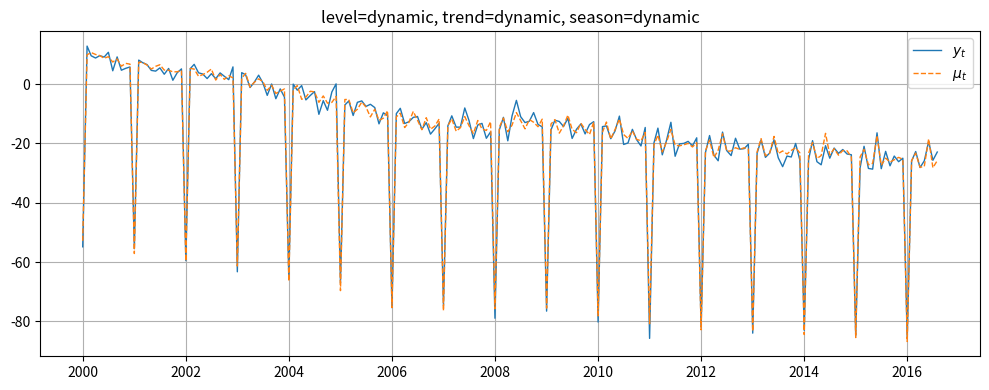
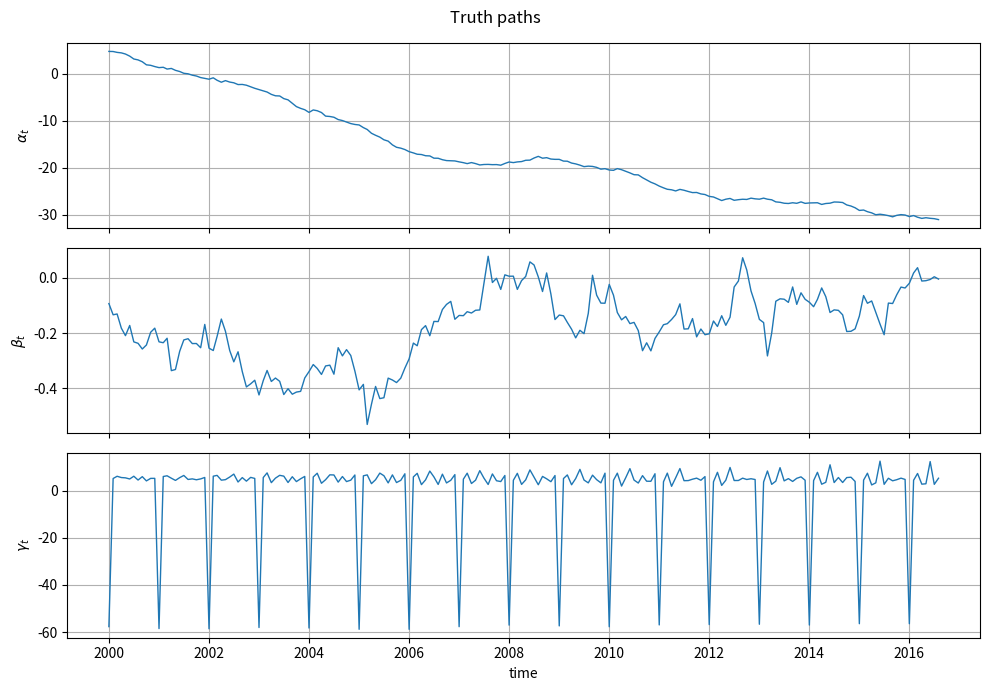

The script that saved these images, in order:
import numpy as np
from scipy.stats import norm
from datetime import datetime
from dateutil.relativedelta import relativedelta
import matplotlib.pyplot as plt


class Mean_Time_Series:
    """
    Structural Gaussian STM simulator with independent switches for level, trend, and seasonality.

    Modes
    -----
      level_mode      in {"dynamic","deterministic"}         (level cannot be 'none')
      trend_mode      in {"dynamic","deterministic","none"}
      seasonal_mode   in {"dynamic","deterministic","none"}

    Observation
    -----------
      y_t ~ Normal(mu_t, sigma^2)

    Location decomposition
    ----------------------
      mu_t = (level + linear trend contribution) + (seasonal contribution)

    m0 / v0 semantics
    -----------------
      - dynamic: m0_* is prior mean of initial latent state coordinate(s), v0_* the prior variance
      - deterministic: m0_* is the fixed value (vector for season); v0_* ignored
      - none (trend/season only): behaves as m0_* = 0 (vector of zeros for season)

    Seasonality (STRICT)
    --------------------
      - m0_season and v0_season MUST be lists/1D arrays of length (period-1).
      - deterministic: full seasonal vector is [m0_season, -sum(m0_season)] (sum-to-zero).
      - none: m0_season should be all zeros; implied last is 0 too.
      - dynamic: the (period-1) latent coords have priors m0_season/v0_season; each step
        the new last coord is drawn with mean = -sum(previous coords), var = q_season.

    Auto-overrides when a requested dynamic component cannot evolve
    ----------------------------------------------------------------
      - If q_* == 0 or v0_* == 0:
          * if m0_* == 0  -> mode := "none"  (except level: becomes 'deterministic')
          * else          -> mode := "deterministic"
    """

    def __init__(self,
                 sigma=1.0,
                 level_mode="dynamic",
                 trend_mode="dynamic",
                 seasonal_mode="dynamic",
                 period=12,
                 # latent process innovation variances
                 q_level=0.05,
                 q_trend=0.01,
                 q_season=0.10,
                 # priors / fixed values
                 m0_level=0.0,
                 v0_level=1.0,
                 m0_trend=0.0,
                 v0_trend=1.0,
                 m0_season=None,   # list/array of length period-1
                 v0_season=None,   # list/array of length period-1
                 start_date=None):

        # ---------- basic checks on modes ----------
        assert level_mode in {"dynamic", "deterministic"}
        assert trend_mode in {"dynamic", "deterministic", "none"}
        assert seasonal_mode in {"dynamic", "deterministic", "none"}

        self.period = int(period)
        if self.period < 2:
            raise ValueError("period must be >= 2.")
        self.sigma = float(sigma)

        # ---------- store q/v0/m0 ----------
        self.q_level = float(q_level)
        self.q_trend = float(q_trend)
        self.q_season = float(q_season)

        self.v0_level = float(v0_level)
        self.v0_trend = float(v0_trend)

        self.m0_level = float(m0_level)
        self.m0_trend = float(m0_trend)

        # Season defaults -> lists length (period-1)
        if m0_season is None:
            m0_season = [0.0] * (self.period - 1)
        if v0_season is None:
            v0_season = [1.0] * (self.period - 1)

        self.m0_season = np.asarray(m0_season, dtype=float).reshape(-1)
        self.v0_season = np.asarray(v0_season, dtype=float).reshape(-1)

        if self.m0_season.size != self.period - 1:
            raise ValueError(f"m0_season must have length period-1 = {self.period-1}.")
        if self.v0_season.size != self.period - 1:
            raise ValueError(f"v0_season must have length period-1 = {self.period-1}.")
        if np.any(self.v0_season < 0.0) or self.v0_level < 0.0 or self.v0_trend < 0.0:
            raise ValueError("All prior variances must be >= 0.")

        # ---------- auto-overrides for dynamic components ----------
        # Level: cannot be 'none'
        if level_mode == "dynamic" and (self.q_level == 0.0 or self.v0_level == 0.0):
            level_mode = "deterministic"

        # Trend
        if trend_mode == "dynamic" and (self.q_trend == 0.0 or self.v0_trend == 0.0):
            trend_mode = "none" if np.isclose(self.m0_trend, 0.0) else "deterministic"

        # Season
        if seasonal_mode == "dynamic" and (self.q_season == 0.0 or np.allclose(self.v0_season, 0.0)):
            seasonal_mode = "none" if np.allclose(self.m0_season, 0.0) else "deterministic"

        # Finalize modes
        self.level_mode = level_mode
        self.trend_mode = trend_mode
        self.seasonal_mode = seasonal_mode

        # ---------- deterministic proxies from m0 ----------
        self.fixed_level = (self.m0_level if self.level_mode == "deterministic" else None)

        if self.trend_mode == "deterministic":
            self.fixed_trend = float(self.m0_trend)
        elif self.trend_mode == "none":
            self.fixed_trend = 0.0
        else:
            self.fixed_trend = None  # dynamic

        # For season deterministic: build full vector of length period with sum-zero
        if self.seasonal_mode == "deterministic":
            last = -float(np.sum(self.m0_season))
            self.fixed_season = list(self.m0_season.astype(float)) + [last]
        elif self.seasonal_mode == "none":
            # not used in mu, but keep a consistent implied vector (all zeros)
            self.fixed_season = [0.0] * self.period
        else:
            self.fixed_season = None  # dynamic

        # ---------- build latent layout [alpha][beta][g1..g_{p-1}] ----------
        self._state_layout = []
        if self.level_mode == "dynamic":
            self._state_layout.append("alpha")
        if self.trend_mode == "dynamic":
            self._state_layout.append("beta")
        if self.seasonal_mode == "dynamic":
            self._state_layout.extend([f"g{k}" for k in range(1, self.period)])

        self.n_latent = len(self._state_layout)

        # ---------- initialize latent state ----------
        if self.n_latent > 0:
            m0_vec, v0_vec = [], []
            for tag in self._state_layout:
                if tag == "alpha":
                    m0_vec.append(self.m0_level); v0_vec.append(self.v0_level)
                elif tag == "beta":
                    m0_vec.append(self.m0_trend); v0_vec.append(self.v0_trend)
                else:
                    # g1..g_{p-1}: use the provided lists m0_season / v0_season
                    k = int(tag[1:])  # k in 1..(p-1)
                    m0_vec.append(self.m0_season[k - 1])
                    v0_vec.append(self.v0_season[k - 1])
            self.x_t = np.random.normal(loc=np.array(m0_vec), scale=np.sqrt(np.array(v0_vec)))
        else:
            self.x_t = np.array([])

        # ---------- time bookkeeping & outputs ----------
        self.t = 0
        self.current_date = start_date if start_date else datetime.now()

        self.index = []
        self.all_measurements = []
        self.mu_path = []
        self.alpha_path = []
        self.beta_path = []
        self.gamma_last_path = []

        # initial record
        self._record_truth()

    # ----------------- accessors -----------------
    def _get_alpha_state(self):
        if "alpha" in self._state_layout:
            return float(self.x_t[self._state_layout.index("alpha")])
        return None

    def _get_beta_state(self):
        if "beta" in self._state_layout:
            return float(self.x_t[self._state_layout.index("beta")])
        return None

    def _get_season_vec(self):
        """Return the (period-1) seasonal latent vector if dynamic; else []."""
        if self.seasonal_mode != "dynamic":
            return []
        start = 0
        if "alpha" in self._state_layout: start += 1
        if "beta"  in self._state_layout: start += 1
        return list(self.x_t[start:])

    # ----------------- contributions & recording -----------------
    def _alpha_contribution(self):
        """
        Level + (linear trend contribution) at time t.
        If level is dynamic, its state already includes the current level (and we add no t-multiplication).
        If level is deterministic, we add trend * t here (dynamic or deterministic, if present).
        """
        t = self.t
        if self.level_mode == "dynamic":
            a = self._get_alpha_state()
            return 0.0 if a is None else float(a)

        base = float(self.fixed_level)
        if self.trend_mode == "dynamic":
            b = self._get_beta_state()
            return base + (0.0 if b is None else float(b)) * t
        elif self.trend_mode == "deterministic":
            return base + float(self.fixed_trend) * t
        else:
            return base

    def _beta_value_for_path(self):
        if self.trend_mode == "dynamic":
            b = self._get_beta_state()
            return 0.0 if b is None else float(b)
        elif self.trend_mode == "deterministic":
            return float(self.fixed_trend)
        else:
            return 0.0

    def _seasonal_contribution(self):
        if self.seasonal_mode == "dynamic":
            g_vec = self._get_season_vec()
            return float(g_vec[-1]) if len(g_vec) else 0.0
        elif self.seasonal_mode == "deterministic":
            return float(self.fixed_season[self.t % self.period])
        else:
            return 0.0

    def _record_truth(self):
        alpha_c = self._alpha_contribution()
        beta_v  = self._beta_value_for_path()
        gamma_c = self._seasonal_contribution()
        mu_t    = float(alpha_c + gamma_c)

        self.alpha_path.append(alpha_c)
        self.beta_path.append(beta_v)
        self.gamma_last_path.append(gamma_c)
        self.mu_path.append(mu_t)

    # ----------------- one-step evolution -----------------
    def move(self):
        """
        Advance t -> t+1.
          alpha_{t+1} = alpha_t + drift + N(0, q_level)
          beta_{t+1}  = beta_t  + N(0, q_trend)
          season: shift g[1..p-1], draw new last with mean = -sum(prev), var = q_season
        """
        if self.n_latent == 0:
            self.t += 1
            self._record_truth()
            return

        new_x = np.array(self.x_t, copy=True)

        # alpha
        if "alpha" in self._state_layout:
            drift = 0.0
            if self.trend_mode == "dynamic":
                drift = self._get_beta_state()
            elif self.trend_mode == "deterministic":
                drift = self.fixed_trend
            i = self._state_layout.index("alpha")
            new_x[i] = self.x_t[i] + drift + np.random.normal(0.0, np.sqrt(self.q_level))

        # beta
        if "beta" in self._state_layout:
            i = self._state_layout.index("beta")
            new_x[i] = self.x_t[i] + np.random.normal(0.0, np.sqrt(self.q_trend))

        # season (period-1 vector)
        if self.seasonal_mode == "dynamic":
            start = 0
            if "alpha" in self._state_layout: start += 1
            if "beta"  in self._state_layout: start += 1
            g_prev = list(self.x_t[start:])  # length = period-1
            mean_new = -float(np.sum(g_prev))
            g_new_last = np.random.normal(mean_new, np.sqrt(self.q_season))
            g_new_vec = (g_prev[1:] + [g_new_last]) if len(g_prev) > 0 else [g_new_last]
            new_x[start:] = np.array(g_new_vec)

        self.x_t = new_x
        self.t += 1
        self._record_truth()

    # ----------------- measurement -----------------
    def measure(self):
        """Draw y_t ~ Normal(mu_t, sigma^2) using last recorded mu_t."""
        mu = self.mu_path[-1]
        y = norm.rvs(loc=mu, scale=self.sigma)
        self.all_measurements.append(y)
        self.index.append(self._advance_and_get_time())
        return y

    # ----------------- calendar stepping -----------------
    def _advance_and_get_time(self):
        dt = self.current_date
        if self.period == 12:
            self.current_date += relativedelta(months=+1)
        elif self.period == 4:
            self.current_date += relativedelta(months=+3)
        else:
            self.current_date += relativedelta(years=+1)
        return dt

    # ----------------- public getters -----------------
    def get_truth_paths(self, as_numpy=True):
        to_arr = np.asarray if as_numpy else (lambda x: list(x))
        return {
            "alpha_t": to_arr(self.alpha_path),
            "beta_t": to_arr(self.beta_path),
            "gamma_t": to_arr(self.gamma_last_path),
            "mu_t": to_arr(self.mu_path),
            "index": list(self.index),
        }

# ------------------------------------------------------------
# Demo: generate and visualize all 18 (level x trend x season)
# ------------------------------------------------------------
# ------------------------------------------------------------
# CLI: generate a single time series with full control
# ------------------------------------------------------------
if __name__ == "__main__":
    import argparse
    import pandas as pd

    def _csv_floats(s: str | None) -> list[float] | None:
        if s is None or s.strip() == "":
            return None
        return [float(x) for x in s.split(",")]

    def _parse_date(s: str | None):
        if not s:
            return None
        # Accept YYYY, YYYY-MM, or YYYY-MM-DD
        parts = [int(p) for p in s.split("-")]
        if len(parts) == 1:
            return datetime(parts[0], 1, 1)
        if len(parts) == 2:
            return datetime(parts[0], parts[1], 1)
        if len(parts) == 3:
            return datetime(parts[0], parts[1], parts[2])
        raise ValueError("start-date must be YYYY, YYYY-MM, or YYYY-MM-DD")

    p = argparse.ArgumentParser(
        description="Simulate a structural Gaussian time series (level/trend/season with independent modes)."
    )

    # Core simulation controls
    p.add_argument("--T", type=int, default=200, help="Number of observations to generate.")
    p.add_argument("--period", type=int, default=12, help="Seasonal period (>=2). 12=monthly, 4=quarterly, else yearly steps.")
    p.add_argument("--sigma", type=float, default=2.0, help="Observation noise SD.")
    p.add_argument("--start-date", type=str, default="2000-01-01", help="Start date (YYYY[-MM[-DD]]).")

    # Modes
    p.add_argument("--level-mode", choices=["dynamic", "deterministic"], default="dynamic")
    p.add_argument("--trend-mode", choices=["dynamic", "deterministic", "none"], default="dynamic")
    p.add_argument("--seasonal-mode", choices=["dynamic", "deterministic", "none"], default="dynamic")

    # Innovations (q_*) — only used for dynamic components
    p.add_argument("--q-level", type=float, default=0.05)
    p.add_argument("--q-trend", type=float, default=0.002)
    p.add_argument("--q-season", type=float, default=0.15)

    # Priors / fixed values
    p.add_argument("--m0-level", type=float, default=5.0)
    p.add_argument("--v0-level", type=float, default=0.25)
    p.add_argument("--m0-trend", type=float, default=0.015)
    p.add_argument("--v0-trend", type=float, default=0.05)
    p.add_argument("--m0-season", type=str, default="", help="Comma-separated length (period-1) means for seasonal states.")
    p.add_argument("--v0-season", type=str, default="", help="Comma-separated length (period-1) variances for seasonal states.")

    # I/O & misc
    p.add_argument("--seed", type=int, default=42, help="Random seed.")
    p.add_argument("--plot", default=True, help="Show matplotlib figures.")
    p.add_argument("--save-csv", type=str, default="", help="Path to save CSV with date,y,mu,alpha,beta,gamma_last.")
    p.add_argument("--print-summary", default=True, help="Print a small summary table at the end.")

    args = p.parse_args()
    np.random.seed(args.seed)

    # Build seasonal vectors (period-1) if provided or default to zeros / ones
    m0_season = _csv_floats(args.m0_season)
    v0_season = _csv_floats(args.v0_season)
    if m0_season is None:
        m0_season = [5] * (args.period - 1)
    if v0_season is None:
        # sensible defaults: variance 0 for deterministic season, else 0.5
        v_default = 0.0 if args.seasonal_mode == "deterministic" else 0.5
        v0_season = [v_default] * (args.period - 1)

    start_date = _parse_date(args.start_date)

    mts = Mean_Time_Series(
        sigma=args.sigma,
        level_mode=args.level_mode,
        trend_mode=args.trend_mode,
        seasonal_mode=args.seasonal_mode,
        period=args.period,
        q_level=args.q_level,
        q_trend=args.q_trend,
        q_season=args.q_season,
        m0_level=args.m0_level,
        v0_level=args.v0_level,
        m0_trend=(0.0 if args.trend_mode == "none" else args.m0_trend),
        v0_trend=args.v0_trend,
        m0_season=m0_season,
        v0_season=v0_season,
        start_date=start_date,
    )

    # Simulate
    y = []
    for _ in range(args.T):
        mts.move()
        y.append(mts.measure())

    truths = mts.get_truth_paths(as_numpy=True)
    y_arr     = np.asarray(y, float)
    mu_arr    = truths["mu_t"][1:1 + args.T]
    alpha_arr = truths["alpha_t"][1:1 + args.T]
    beta_arr  = truths["beta_t"][1:1 + args.T]
    gamma_arr = truths["gamma_t"][1:1 + args.T]
    dates_T   = truths["index"][:args.T]

    # Pack into DataFrame
    df = pd.DataFrame({
        "date": dates_T,
        "y_t": y_arr,
        "mu_t": mu_arr,
        "alpha_t": alpha_arr,
        "beta_t": beta_arr,
        "gamma_t": gamma_arr,
    })

    # Save?
    if args.save_csv:
        out = args.save_csv
        df.to_csv(out, index=False)
        print(f"Saved {len(df)} rows to {out}")

    # Summary?
    if args.print_summary:
        with np.printoptions(suppress=True, precision=4):
            print("\n--- Summary ---")
            print(f"level_mode={args.level_mode}, trend_mode={args.trend_mode}, seasonal_mode={args.seasonal_mode}")
            print(f"sigma={args.sigma}, q_level={args.q_level}, q_trend={args.q_trend}, q_season={args.q_season}")
            print(f"m0_level={args.m0_level}, v0_level={args.v0_level}, "
                  f"m0_trend={(0.0 if args.trend_mode=='none' else args.m0_trend)}, v0_trend={args.v0_trend}")
            print(f"m0_season={m0_season}")
            print(f"v0_season={v0_season}")
            print(f"period={args.period}, start={dates_T[0]}, end={dates_T[-1]}")
            print(f"y mean={y_arr.mean():.3f}, sd={y_arr.std(ddof=1):.3f}")

    # Plots?
    if args.plot:
        # Figure 1: y and mu
        plt.figure(figsize=(10, 4))
        plt.plot(dates_T, y_arr, label=r"$y_t$", linewidth=1.0)
        plt.plot(dates_T, mu_arr, "--", label=r"$\mu_t$", linewidth=1.0)
        ttl = f"level={args.level_mode}, trend={args.trend_mode}, season={args.seasonal_mode}"
        plt.title(ttl)
        plt.grid(True)
        plt.legend()
        plt.tight_layout()

        # Figure 2: truth paths alpha, beta, gamma_last
        fig2, ax2 = plt.subplots(3, 1, figsize=(10, 7), sharex=True)
        ax2[0].plot(dates_T, alpha_arr, linewidth=1.0)
        ax2[0].set_ylabel(r"$\alpha_t$")
        ax2[0].grid(True)

        ax2[1].plot(dates_T, beta_arr, linewidth=1.0)
        ax2[1].set_ylabel(r"$\beta_t$")
        ax2[1].grid(True)

        ax2[2].plot(dates_T, gamma_arr, linewidth=1.0)
        ax2[2].set_ylabel(r"$\gamma_t$")
        ax2[2].set_xlabel("time")
        ax2[2].grid(True)

        fig2.suptitle("Truth paths")
        fig2.tight_layout()

        plt.show()
